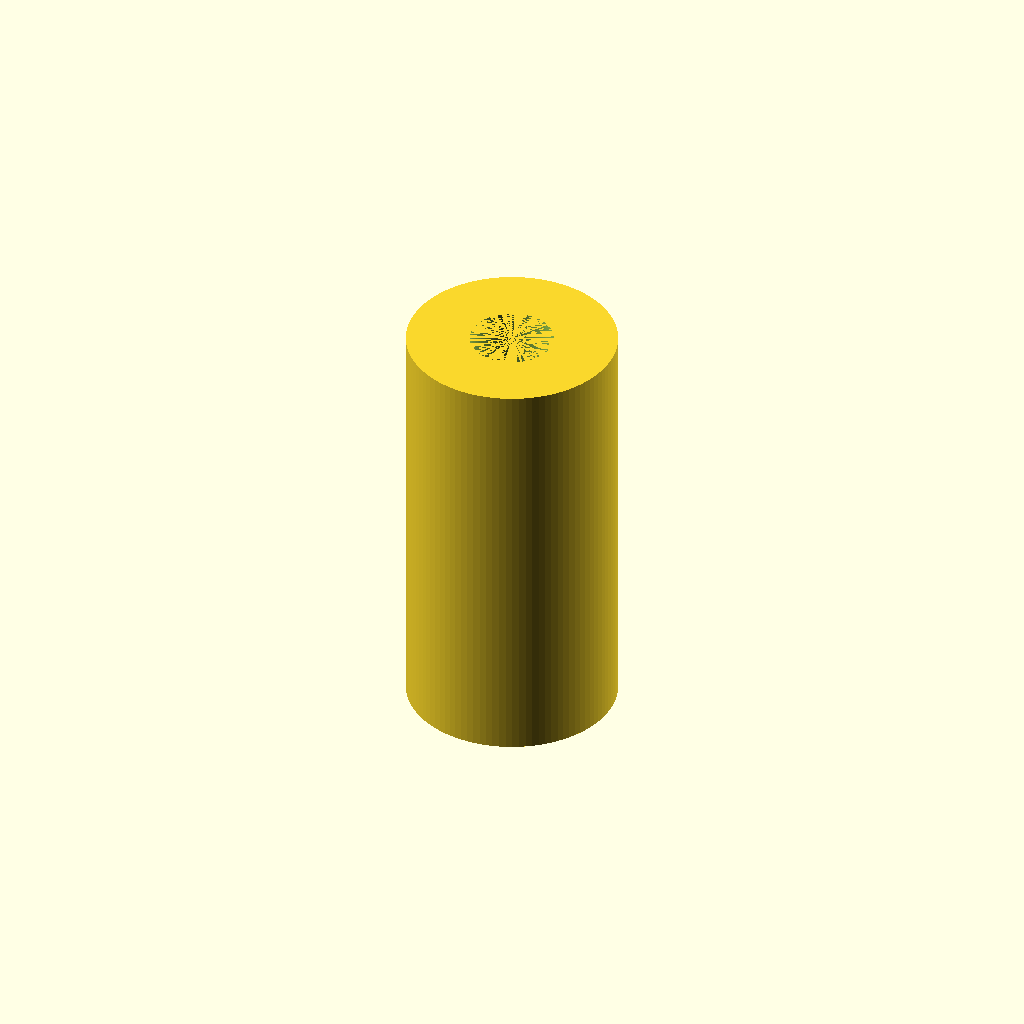
Cell 1 — every parameter at its default value.
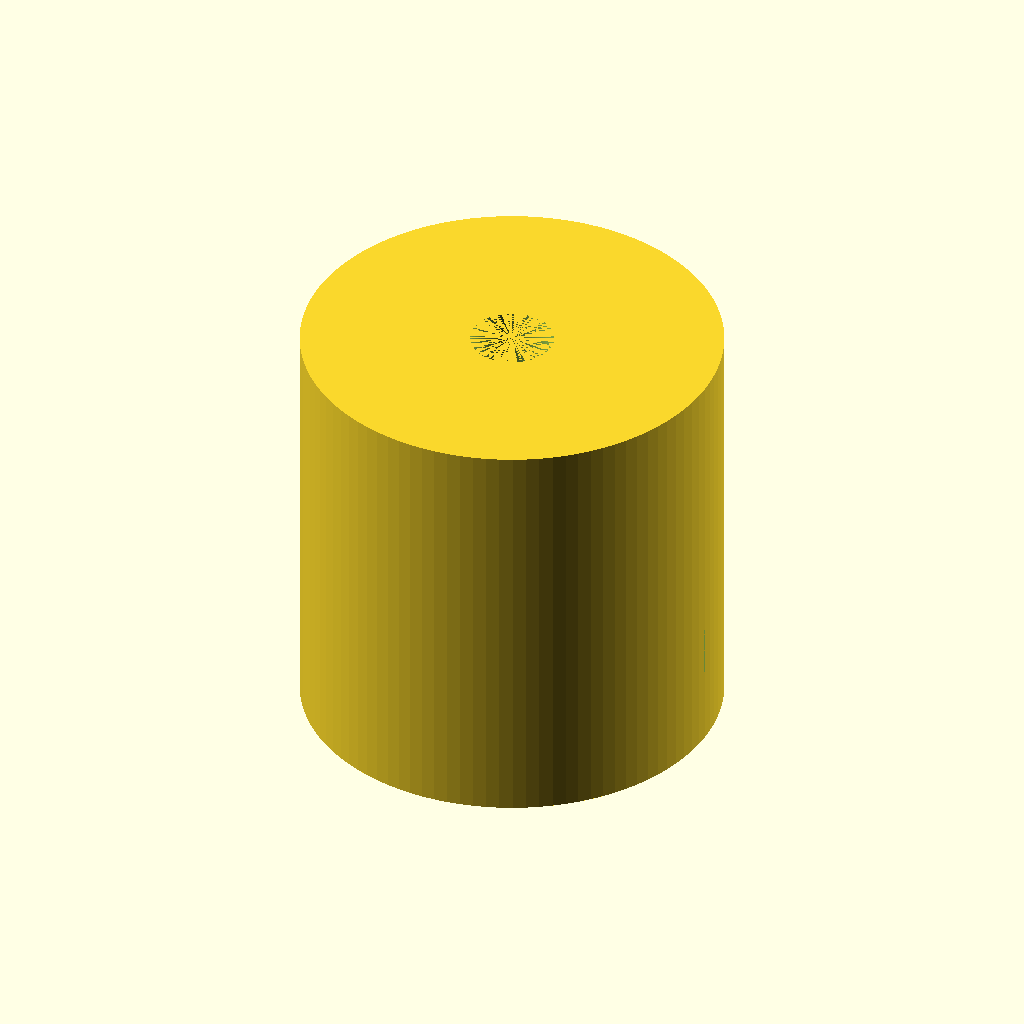
Cell 2 — shaft_diameter set to 40, the other parameters unchanged.
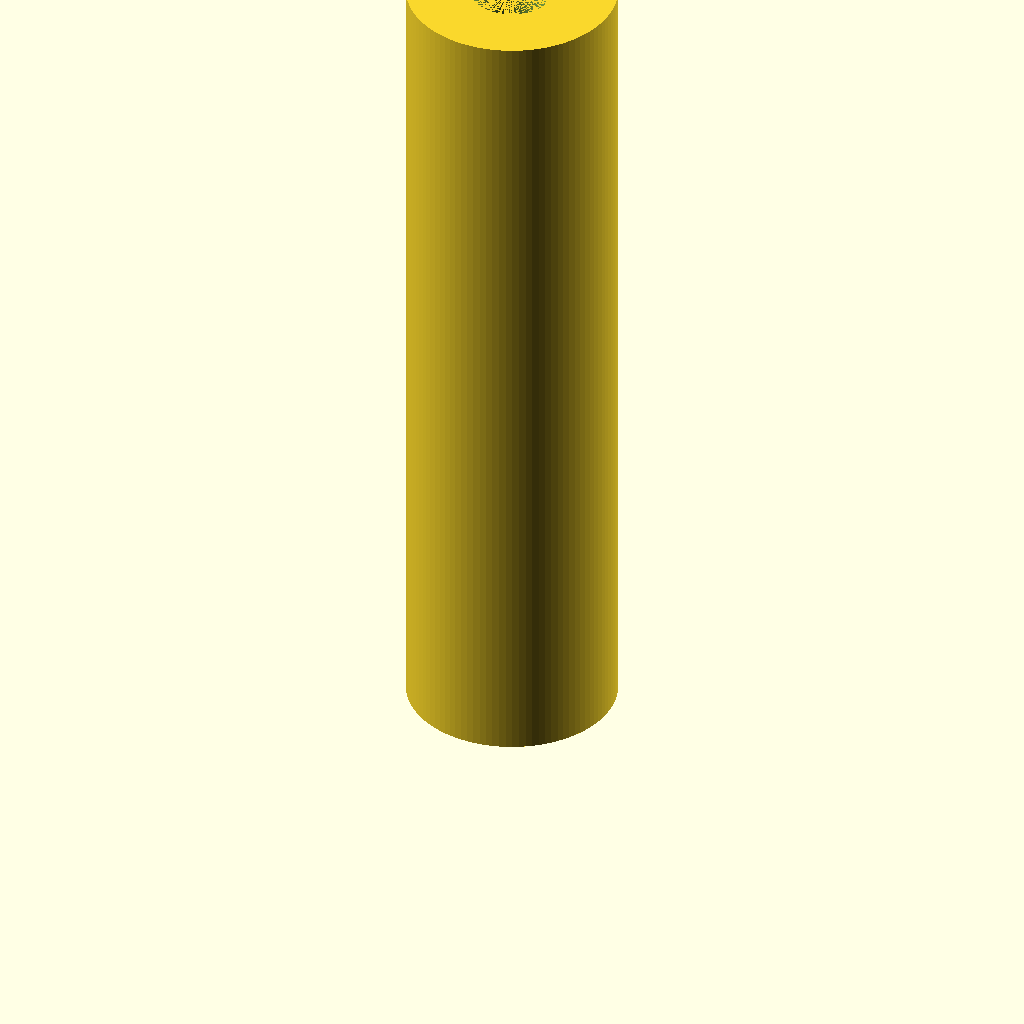
Cell 3 — shaft_length set to 80, the other parameters unchanged.
All cells are drawn from one camera (rotation 55°, 0°, 25°, orthographic, colour scheme Cornfield), so only the parameter changes between them.
OpenSCAD source file TracePart/objfile_27/output_0/objfile_27.scad:

// Parameters
shaft_diameter = 20;
shaft_length = 40;
bore_diameter = 8;
side_hole_diameter = 5;
side_hole_offset = 10; // distance from center to side holes
side_hole_depth = shaft_diameter / 2 + 2; // ensure it goes through

module input_shaft() {
    difference() {
        // Main shaft body
        cylinder(h = shaft_length, d = shaft_diameter, $fn = 100);

        // Central bore
        translate([0, 0, 0])
            cylinder(h = shaft_length, d = bore_diameter, $fn = 100);

        // Side holes (2x)
        for (angle = [0, 180]) {
            rotate([0, 0, angle])
                translate([shaft_diameter/2, 0, shaft_length/2 - side_hole_offset])
                    rotate([0, 90, 0])
                        cylinder(h = side_hole_depth, d = side_hole_diameter, $fn = 60);
        }
    }
}

// Render the input shaft
input_shaft();
Parameter table extracted from the source (name, type, default, range or options):
shaft_diameter: number, default 20
shaft_length: number, default 40
bore_diameter: number, default 8
side_hole_diameter: number, default 5
side_hole_offset: number, default 10
